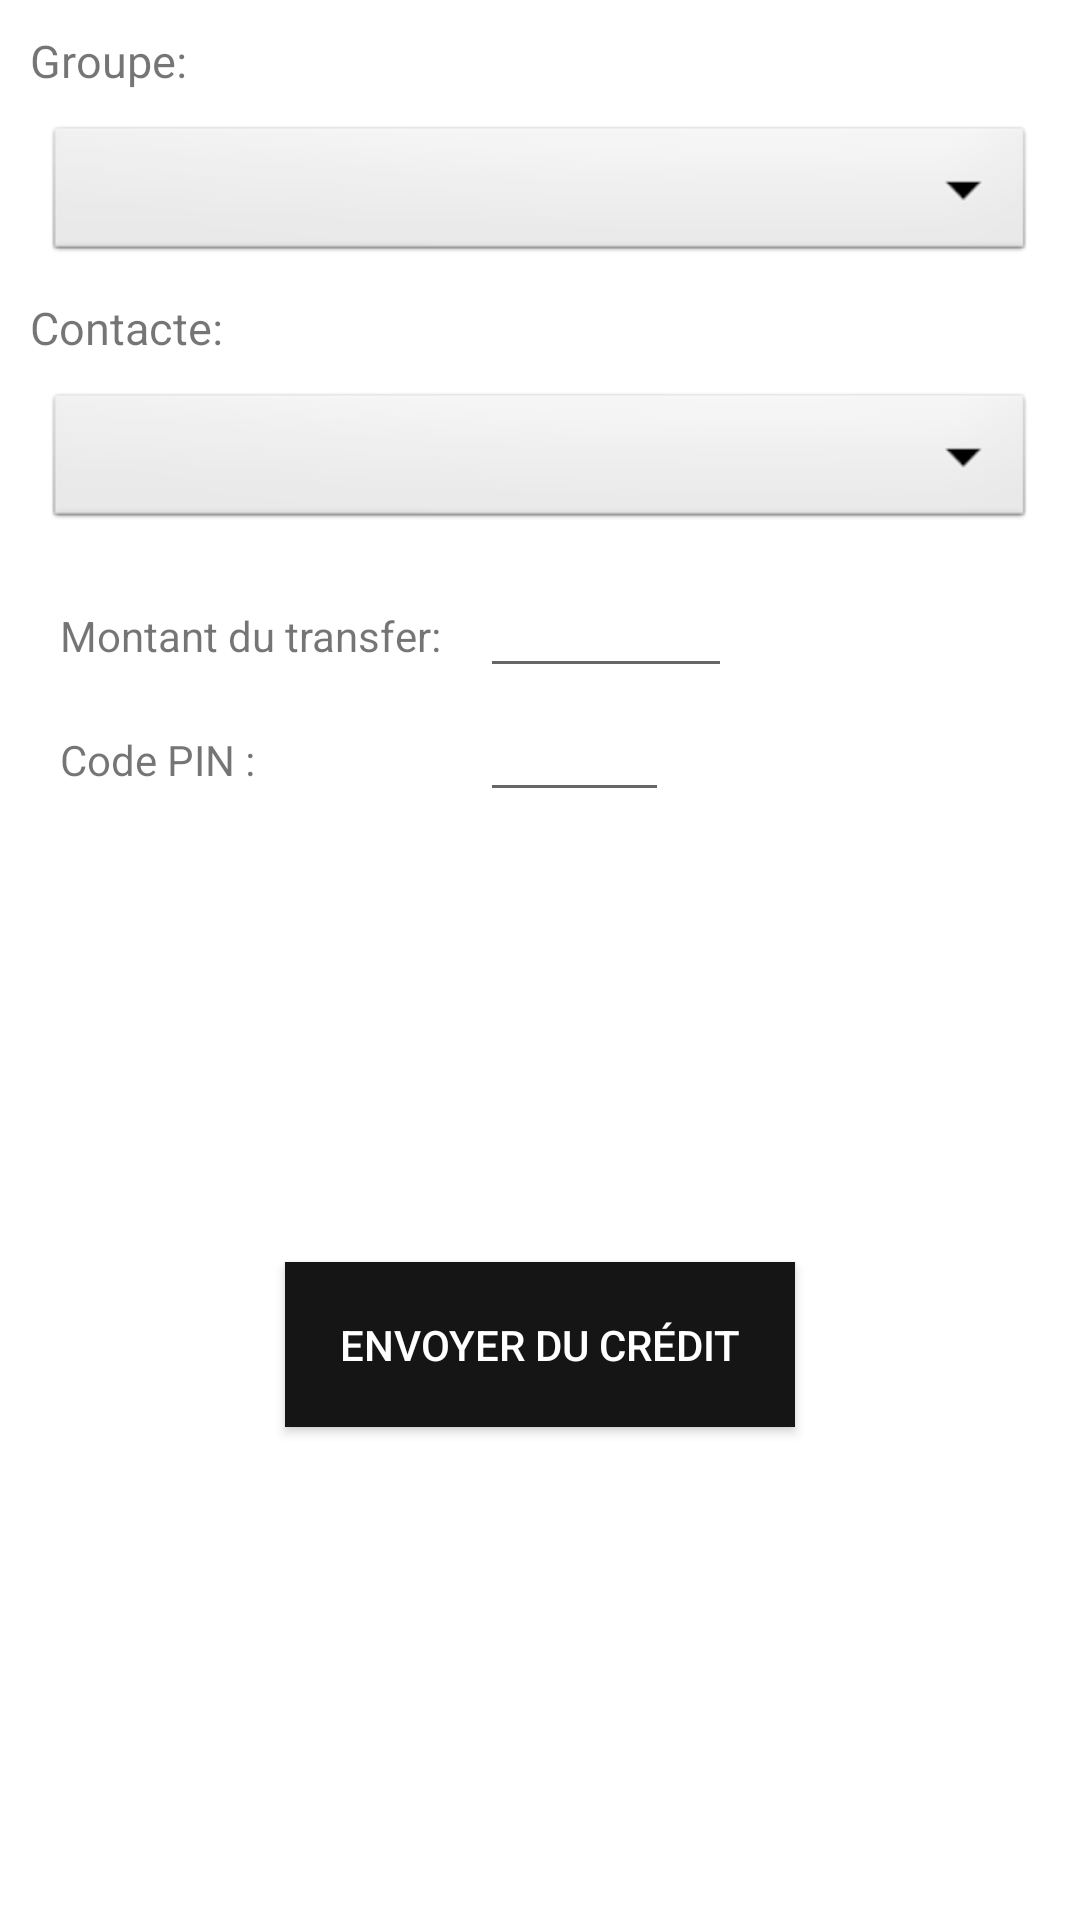

Write the Android layout XML for this screen, with the resource values it uses.
<!-- AndroidManifest.xml: application theme AppTheme -->
<!-- res/layout/fragment_transfer.xml -->
<?xml version="1.0" encoding="utf-8"?>
<LinearLayout xmlns:android="http://schemas.android.com/apk/res/android"
    android:layout_width="match_parent"
    android:layout_height="match_parent"
    android:background="#FFFFFF"
    android:orientation="vertical">

    
    <TextView
        android:layout_width="wrap_content"
        android:layout_height="wrap_content"
        android:padding="10dp"
        android:text="Groupe:"
        android:textSize="15dp" />

    <Spinner
        android:id="@+id/spinner2"
        android:layout_width="match_parent"
        android:layout_height="wrap_content"
        android:layout_marginLeft="15dp"
        android:layout_marginRight="15dp"
        android:background="@android:drawable/btn_dropdown" />

    
    <TextView
        android:layout_width="wrap_content"
        android:layout_height="wrap_content"
        android:padding="10dp"
        android:text="Contacte:"
        android:textSize="15dp" />

    <Spinner
        android:id="@+id/spinner1"
        android:layout_width="match_parent"
        android:layout_height="wrap_content"
        android:layout_marginLeft="15dp"
        android:layout_marginRight="15dp"
        android:background="@android:drawable/btn_dropdown" />

    <LinearLayout
        android:layout_width="match_parent"
        android:layout_height="wrap_content"
        android:layout_marginTop="10dp"
        android:layout_marginLeft="10dp"
        android:layout_marginRight="10dp"
        android:orientation="horizontal">

        <TextView
            android:layout_width="150dp"
            android:layout_height="wrap_content"
            android:padding="10dp"
            android:text="Montant du transfer:"
            android:textSize="14dp" />

        <EditText
            android:id="@+id/edit_text_number"
            android:layout_width="wrap_content"
            android:layout_height="wrap_content"
            android:ems="4"
            android:inputType="phone" />

    </LinearLayout>

    <LinearLayout
        android:layout_width="match_parent"
        android:layout_height="wrap_content"
        android:layout_marginLeft="10dp"
        android:layout_marginRight="10dp"
        android:orientation="horizontal">

        <TextView
            android:layout_width="150dp"
            android:layout_height="wrap_content"
            android:padding="10dp"
            android:text="Code PIN :"
            android:textSize="14dp" />

        <EditText
            android:id="@+id/edit_text_code"
            android:layout_width="wrap_content"
            android:layout_height="wrap_content"
            android:ems="3"
            android:inputType="phone"
            android:maxLength="5" />

    </LinearLayout>


    <Button
        android:id="@+id/tr_btn"
        android:layout_width="wrap_content"
        android:layout_height="wrap_content"
        android:layout_gravity="center"
        android:layout_marginTop="150dp"
        android:background="@color/Greyv"
        android:minHeight="55dp"
        android:minWidth="170dp"
        android:text="Envoyer du crédit"
        android:textColor="#FFFFFF"
        android:textSize="14dp" />


</LinearLayout>
<!-- resources referenced by this layout -->
<resources>
  <color name="Greyv">#151515</color>
  <style name="AppTheme" parent="Theme.AppCompat.Light.DarkActionBar">
          
          <item name="colorPrimary">@color/Greyv</item>
          <item name="colorPrimaryDark">@color/Blackv</item>
          <item name="colorAccent">@color/Greenv</item>
      </style>
  <color name="Blackv">#000000</color>
  <color name="Greenv">#108e10</color>
</resources>
